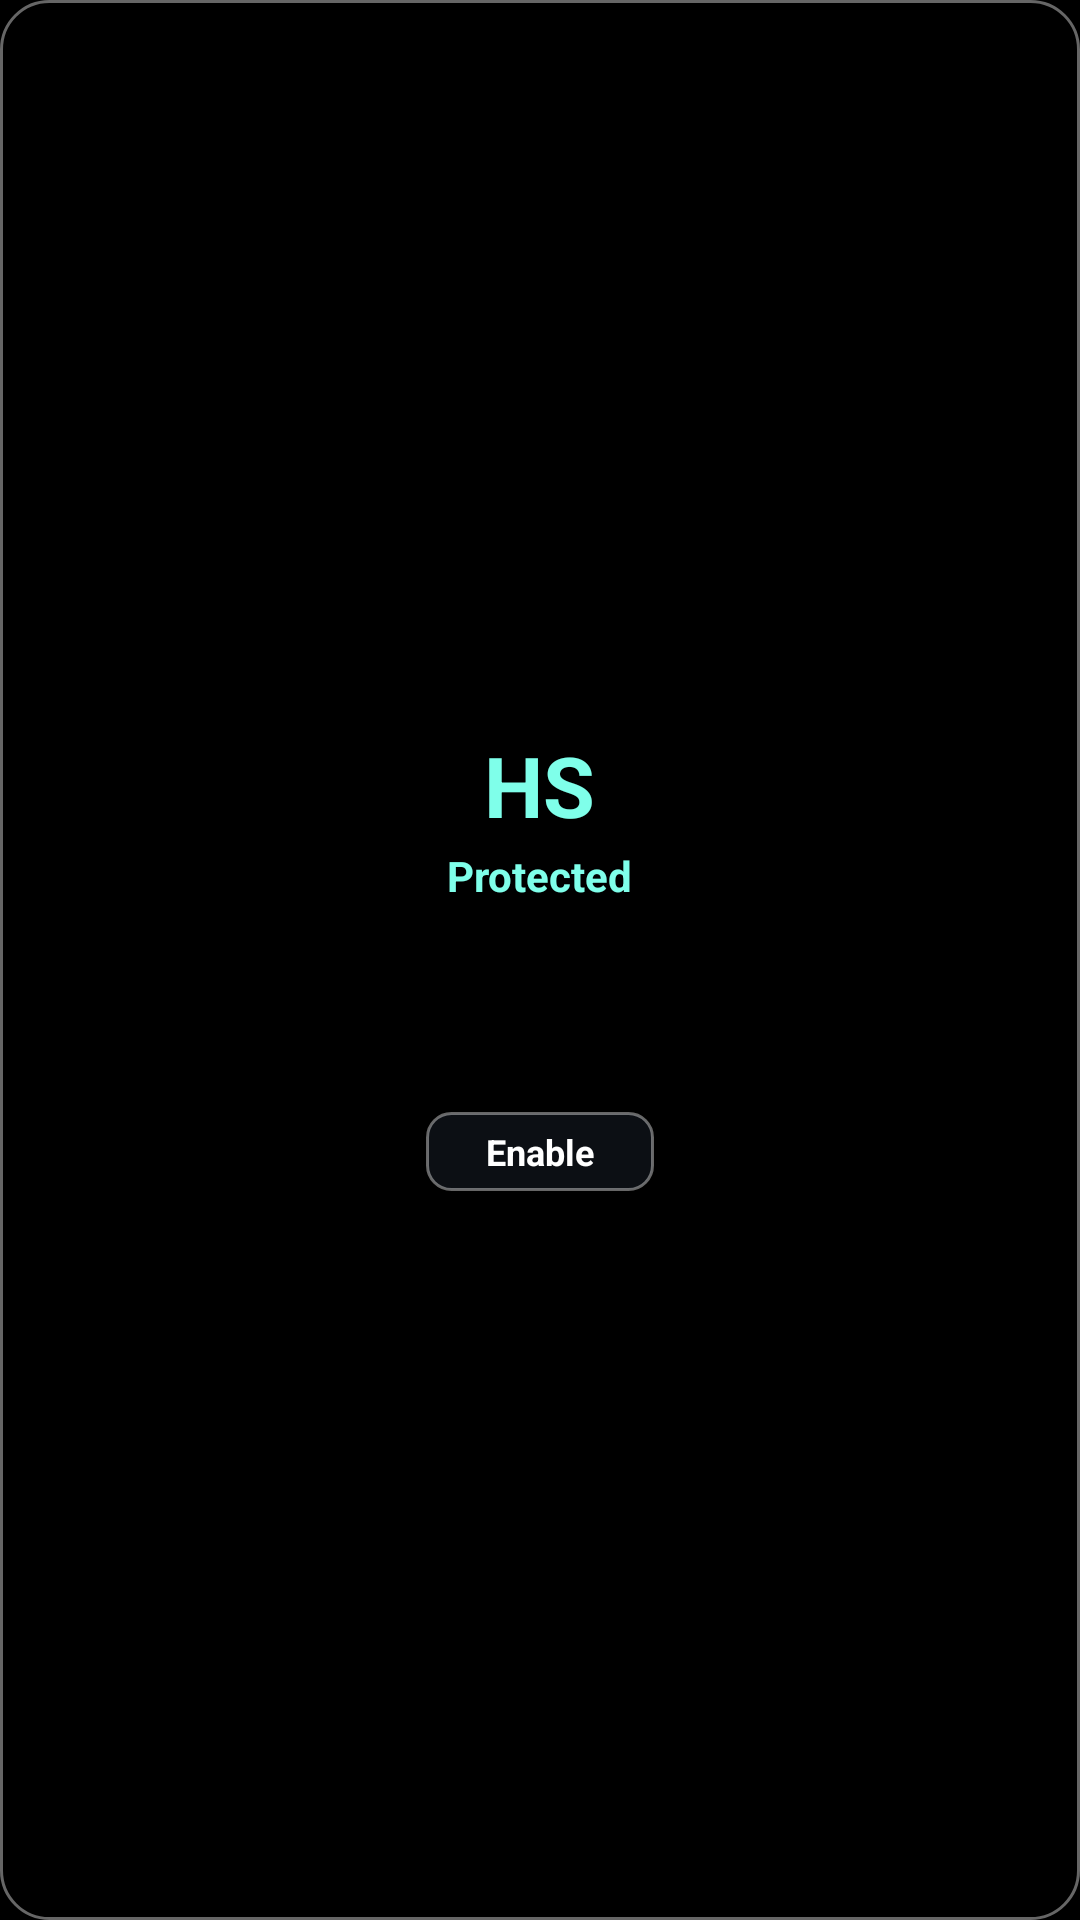

This screen was rendered from an Android layout file. Write that file and the resources it references.
<!-- AndroidManifest.xml: application theme Theme.HostShield -->
<!-- res/layout/widget_hostshield.xml -->
<?xml version="1.0" encoding="utf-8"?>
<LinearLayout xmlns:android="http://schemas.android.com/apk/res/android"
    android:id="@+id/widget_root"
    android:layout_width="match_parent"
    android:layout_height="match_parent"
    android:background="@drawable/widget_background"
    android:gravity="center"
    android:orientation="vertical"
    android:padding="14dp">

    <TextView
        android:id="@+id/widget_shield"
        android:layout_width="wrap_content"
        android:layout_height="wrap_content"
        android:text="@string/widget_shield_label"
        android:textColor="#7FFFEA"
        android:textSize="28sp"
        android:textStyle="bold" />

    <TextView
        android:id="@+id/widget_status"
        android:layout_width="wrap_content"
        android:layout_height="wrap_content"
        android:layout_marginTop="2dp"
        android:text="@string/widget_status_protected"
        android:textColor="#7FFFEA"
        android:textSize="14sp"
        android:textStyle="bold" />

    <TextView
        android:id="@+id/widget_mode"
        android:layout_width="wrap_content"
        android:layout_height="wrap_content"
        android:text=""
        android:textColor="#D9E2F2"
        android:textSize="11sp" />

    <TextView
        android:id="@+id/widget_count"
        android:layout_width="wrap_content"
        android:layout_height="wrap_content"
        android:layout_marginTop="2dp"
        android:text=""
        android:textColor="#D9E2F2"
        android:textSize="12sp" />

    <TextView
        android:id="@+id/widget_today"
        android:layout_width="wrap_content"
        android:layout_height="wrap_content"
        android:text=""
        android:textColor="#FF7AA8"
        android:textSize="11sp"
        android:textStyle="bold" />

    <TextView
        android:id="@+id/widget_updated"
        android:layout_width="wrap_content"
        android:layout_height="wrap_content"
        android:layout_marginTop="1dp"
        android:text=""
        android:textColor="#AAB6C8"
        android:textSize="11sp" />

    <LinearLayout
        android:id="@+id/widget_toggle"
        android:layout_width="wrap_content"
        android:layout_height="wrap_content"
        android:layout_marginTop="6dp"
        android:background="@drawable/widget_button_bg"
        android:gravity="center"
        android:paddingHorizontal="20dp"
        android:paddingVertical="5dp">

        <TextView
            android:id="@+id/widget_toggle_text"
            android:layout_width="wrap_content"
            android:layout_height="wrap_content"
            android:text="@string/widget_toggle_enable"
            android:textColor="#FFFFFF"
            android:textSize="12sp"
            android:textStyle="bold" />
    </LinearLayout>

</LinearLayout>
<!-- resources referenced by this layout -->
<resources>
  <!-- drawable widget_background (drawable) -->
  <?xml version="1.0" encoding="utf-8"?>
  <shape xmlns:android="http://schemas.android.com/apk/res/android"
      android:shape="rectangle">
      <solid android:color="#FF000000" />
      <corners android:radius="16dp" />
      <stroke
          android:width="1dp"
          android:color="#66FFFFFF" />
  </shape>
  <!-- drawable widget_button_bg (drawable) -->
  <?xml version="1.0" encoding="utf-8"?>
  <shape xmlns:android="http://schemas.android.com/apk/res/android"
      android:shape="rectangle">
      <solid android:color="#FF0C0F14" />
      <corners android:radius="8dp" />
      <stroke
          android:width="1dp"
          android:color="#66FFFFFF" />
  </shape>
  <string name="widget_shield_label">HS</string>
  <string name="widget_status_protected">Protected</string>
  <string name="widget_toggle_enable">Enable</string>
  <style name="Theme.HostShield" parent="android:Theme.Material.NoActionBar">
          <item name="android:windowBackground">@android:color/black</item>
          <item name="android:statusBarColor">@android:color/black</item>
          <item name="android:navigationBarColor">@android:color/black</item>
          <item name="android:windowLightStatusBar">false</item>
          <item name="android:windowLightNavigationBar">false</item>
      </style>
</resources>
